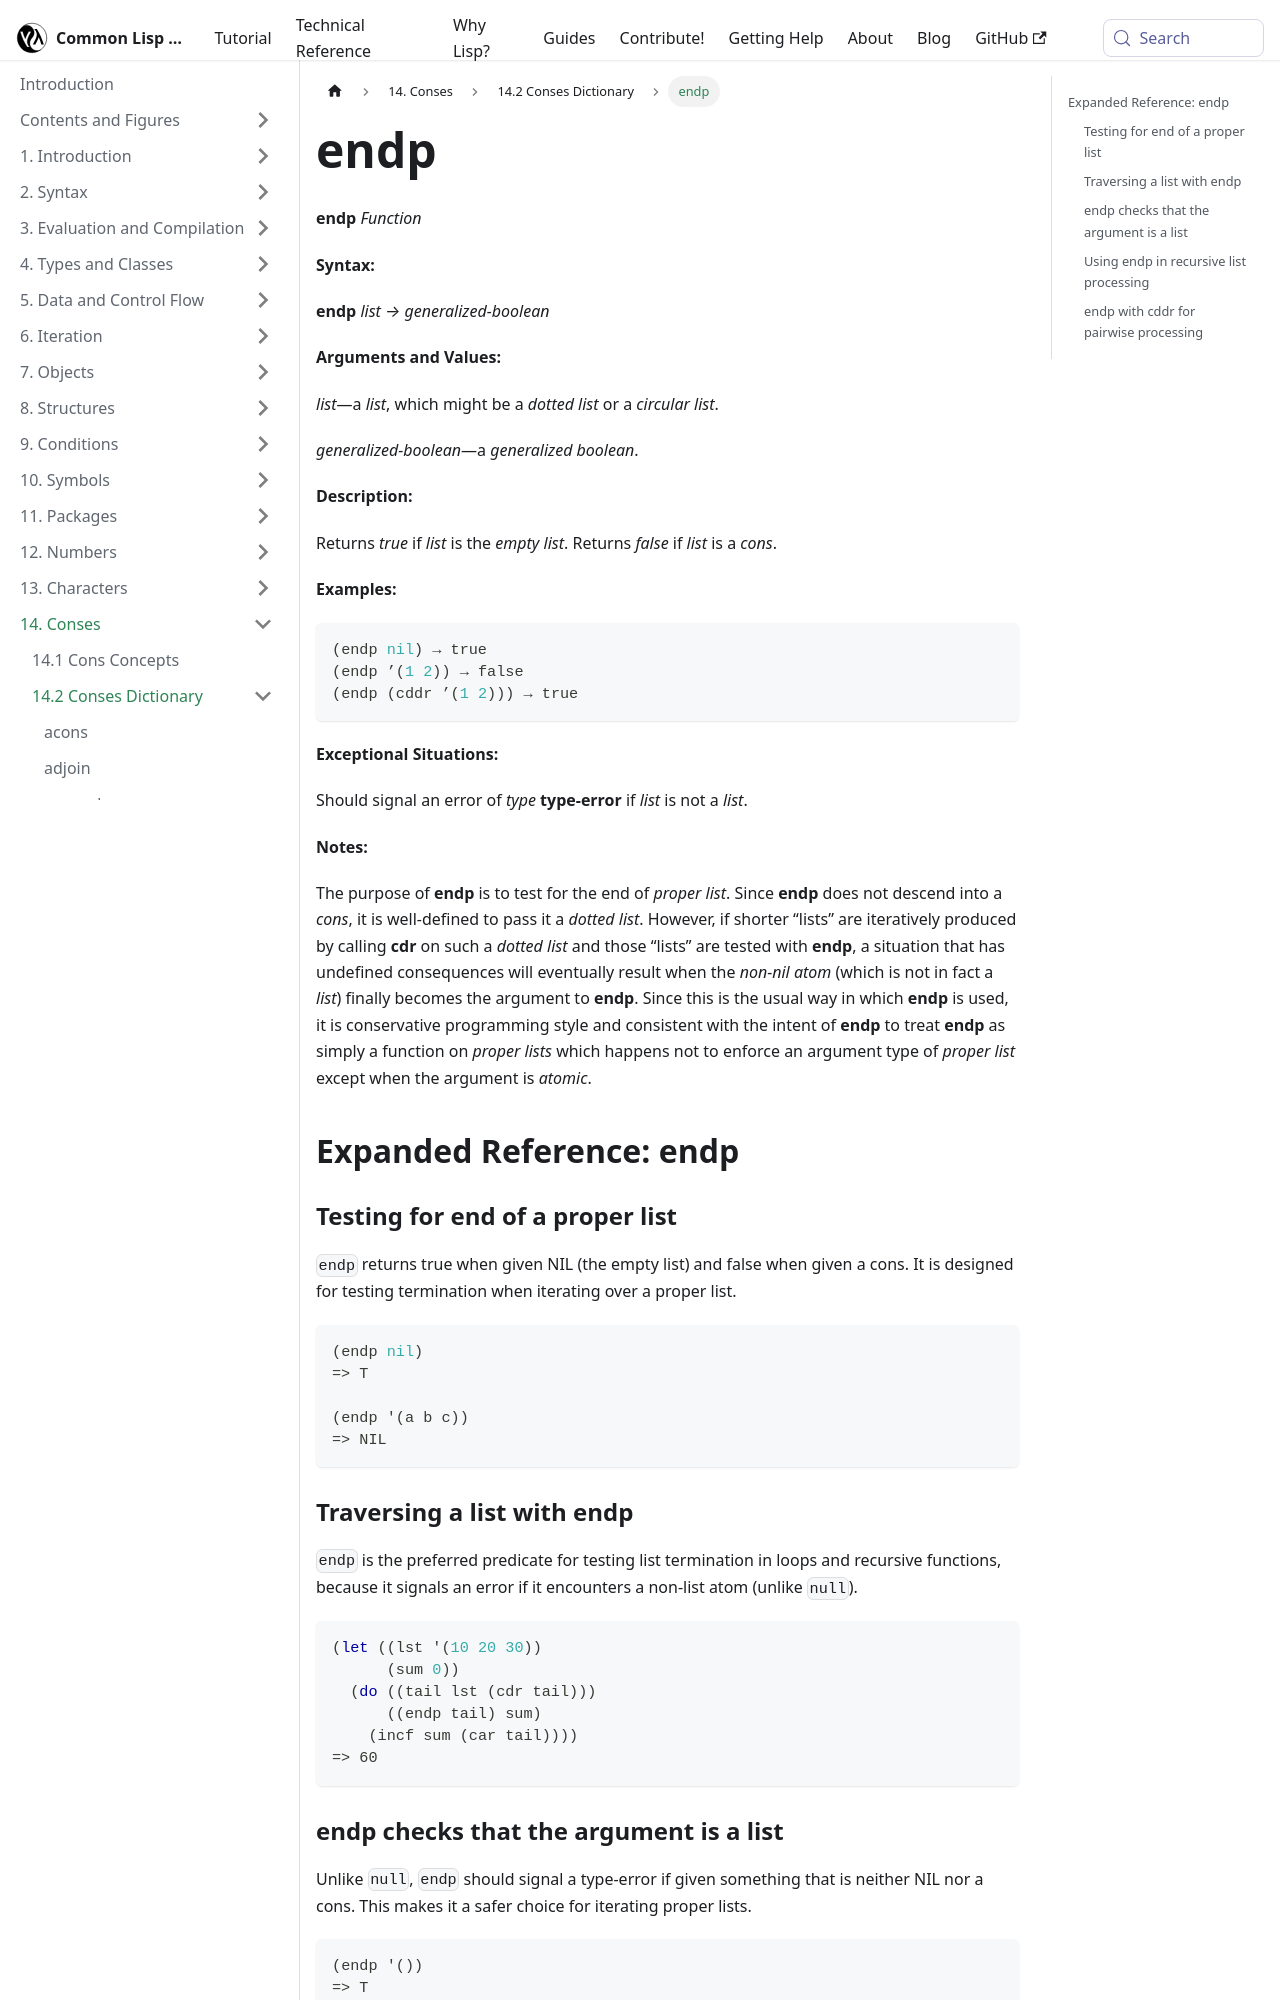

repository: lisp-docs/cl-language-reference · page: chap-14/be-c-dictionary/endp_function.html · generator: docusaurus

---
title: "endp"
---

# endp

import EndpFunction from './_endp_function.md';

<EndpFunction />

## Expanded Reference: endp

### Testing for end of a proper list

`endp` returns true when given NIL (the empty list) and false when given a cons. It is designed for testing termination when iterating over a proper list.

```lisp
(endp nil)
=> T

(endp '(a b c))
=> NIL
```

### Traversing a list with endp

`endp` is the preferred predicate for testing list termination in loops and recursive functions, because it signals an error if it encounters a non-list atom (unlike `null`).

```lisp
(let ((lst '(10 20 30))
      (sum 0))
  (do ((tail lst (cdr tail)))
      ((endp tail) sum)
    (incf sum (car tail))))
=> 60
```
